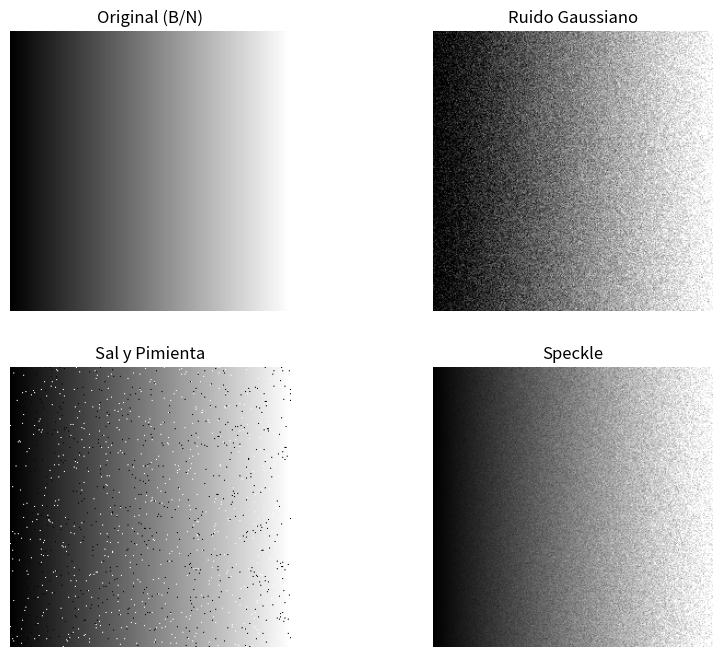

Source code (Python):
import numpy as np
import matplotlib.pyplot as plt

# Crear una imagen en blanco y negro (grayscale)
img = np.linspace(0, 255, 256).astype(np.uint8)
img = np.tile(img, (256, 1))  # 256x256

# --- Funciones de ruido ---

def ruido_gaussiano(img, mean=0, sigma=25):
    gauss = np.random.normal(mean, sigma, img.shape).astype(np.float32)
    noisy = img.astype(np.float32) + gauss
    return np.clip(noisy, 0, 255).astype(np.uint8)

def ruido_sal_pimienta(img, prob=0.02):
    noisy = img.copy()
    num_pixels = img.size
    # Sal
    coords = np.random.choice(num_pixels, int(num_pixels * prob / 2), replace=False)
    noisy.reshape(-1)[coords] = 255
    # Pimienta
    coords = np.random.choice(num_pixels, int(num_pixels * prob / 2), replace=False)
    noisy.reshape(-1)[coords] = 0
    return noisy

def ruido_speckle(img, sigma=0.1):
    gauss = np.random.randn(*img.shape)
    noisy = img + img * gauss * sigma
    return np.clip(noisy, 0, 255).astype(np.uint8)

# Generar ruidos
gauss = ruido_gaussiano(img)
salpim = ruido_sal_pimienta(img)
speckle = ruido_speckle(img)

# Mostrar imágenes
plt.figure(figsize=(10,8))

plt.subplot(2,2,1)
plt.title("Original (B/N)")
plt.imshow(img, cmap="gray")
plt.axis("off")

plt.subplot(2,2,2)
plt.title("Ruido Gaussiano")
plt.imshow(gauss, cmap="gray")
plt.axis("off")

plt.subplot(2,2,3)
plt.title("Sal y Pimienta")
plt.imshow(salpim, cmap="gray")
plt.axis("off")

plt.subplot(2,2,4)
plt.title("Speckle")
plt.imshow(speckle, cmap="gray")
plt.axis("off")

plt.show()
